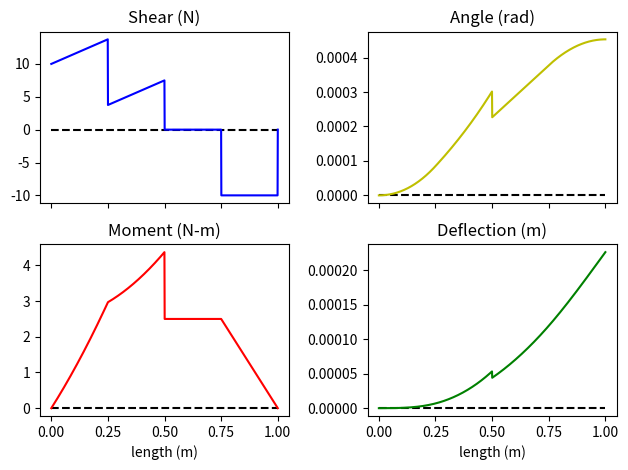

Recreate this plot in Python.
"""
Deflection plotter for beams
[redacted]
"""

import numpy as np
from matplotlib import pyplot as plt


class Beam(object):
    """
    ForcesAndMoments Dict Key Codes:  
    PointLoad:          ['F,loc'] = mag  
    DistributedLoad:    ['D,start,stop'] = mag  
    AppliedMoment:      ['M,loc'] = mag
    """
    def __init__(self, e, i, l):
        self.E = e
        self.I = i
        self.L = l
        self.ForcesAndMoments = {}

    def addPointLoad(self, loc, mag):
        """Upward+"""
        self.ForcesAndMoments[f"F,{loc}"] = mag

    def addDistributedLoad(self, start, stop, mag):
        """Beams do not enable gravity by default"""
        self.ForcesAndMoments[f"D,{start},{stop}"] = mag

    def addAppliedMoment(self, loc, mag):
        """CC+"""
        self.ForcesAndMoments[f"M,{loc}"] = mag
    
    def getShear(self, x):
        """
        Returns the moment in the beam at a point x.
        
        Forces:             v  
        Distributed Loads:  v * x  
        Moments:            0  
        """
        s = 0
        for k, v in self.ForcesAndMoments.items():
            # pull type, loc, and mags from any applied loads
            app = k.split(',')

            # type of load [F, D, M]
            ty = app[0]
            start = float(app[1])
            if ty == 'F':
                if start <= x:
                    # apply load
                    s += v
            elif ty == 'D':
                end = float(app[2])
                if start <= x and x < end:
                    # apply load
                    eff = x - start
                    s += v * eff
            elif ty == 'M':
                continue
            else:
                raise Exception(f"Invalid Force/Moment key: '{k}'")

        return s
    
    def getMoment(self, x):
        """
        Returns the moment in the beam at a point x.
        
        Forces:             v * x  
        Distributed Loads:  (1/2) * v * x**2  
        Moments:            v  
        """
        m = 0
        for k, v in self.ForcesAndMoments.items():
            # pull type, loc, and mags from any applied loads
            app = k.split(',')

            # type of load [F, D, M]
            ty = app[0]
            start = float(app[1])
            if ty == 'F':
                if start <= x:
                    # apply load
                    eff = x - start
                    m += v * eff
            elif ty == 'D':
                end = float(app[2])
                if start <= x and x < end:
                    # apply load
                    eff = x - start
                    m += (1/2) * v * eff**2
            elif ty == 'M':
                if start <= x:
                    # apply load
                    eff = x - start
                    m += v
            else:
                raise Exception(f"Invalid Force/Moment key: '{k}'")

        return m
    
    def getAngle(self, x):
        """
        Returns the angle in the beam at a point x.
        
        Forces:             (1/2) * v * x**2  
        Distributed Loads:  (1/6) * v * x**3  
        Moments:            v * x
        """
        ang = 0
        for k, v in self.ForcesAndMoments.items():
            # pull type, loc, and mags from any applied loads
            app = k.split(',')

            # type of load [F, D, M]
            ty = app[0]
            start = float(app[1])
            if ty == 'F':
                if start <= x:
                    # apply load
                    eff = x - start
                    ang += (1/2) * v * eff**2
            elif ty == 'D':
                end = float(app[2])
                if start <= x and x < end:
                    # apply load
                    eff = x - start
                    ang += (1/6) * v * eff**3
            elif ty == 'M':
                if start <= x:
                    # apply load
                    eff = x - start
                    ang += v * eff
            else:
                raise Exception(f"Invalid Force/Moment key: '{k}'")

        return (1/(self.E * self.I)) * ang
    
    def getDeflection(self, x):
        """
        Returns the deflection in the beam at a point x.
        
        Forces:             (1/6) * v * x**3  
        Distributed Loads:  (1/24) * v * x**4  
        Moments:            (1/6) * v * x**2
        """
        d = 0
        for k, v in self.ForcesAndMoments.items():
            # pull type, loc, and mags from any applied loads
            app = k.split(',')

            # type of load [F, D, M]
            ty = app[0]
            start = float(app[1])
            if ty == 'F':
                if start <= x:
                    # apply load
                    eff = x - start
                    d += (1/6) * v * eff**3
            elif ty == 'D':
                end = float(app[2])
                if start <= x and x < end:
                    # apply load
                    eff = x - start
                    d += (1/24) * v * eff**4
            elif ty == 'M':
                if start <= x:
                    # apply load
                    eff = x - start
                    d += (1/6) * v * eff**2
            else:
                raise Exception(f"Invalid Force/Moment key: '{k}'")

        return (1/(self.E * self.I)) * d
    
    def showForcesAndMoments(self):
        for k, v in self.ForcesAndMoments.items():
            print(f"{k}: {v}")

    def evaluate(self, n=1000):
        """Plots deflections and reports max deflection"""
        print(f"E = {self.E:.4f}Pa")
        print(f"I = {self.I:.4f}m^4")
        print(f"L = {self.L:.4f}m")
        
        x = np.linspace(0, L, num=n)

        # Data arrays
        beam = np.zeros(n)
        shear = np.zeros(n)
        moment = np.zeros(n)
        angle = np.zeros(n)
        deflection = np.zeros(n)
        
        # [loc, mag]
        max_shear = [0, 0]
        max_moment = [0, 0]
        max_angle = [0, 0]
        max_deflection = [0, 0]

        # Data collection
        for i in range(n):
            pt = x[i]
            s = self.getShear(pt)
            m = self.getMoment(pt)
            a = self.getAngle(pt)
            d = self.getDeflection(pt)

            shear[i] = s
            moment[i] = m
            angle[i] = a
            deflection[i] = d
            
            if abs(s) > abs(max_shear[1]):
                max_shear[0] = pt
                max_shear[1] = s
            if abs(m) > abs(max_moment[1]):
                max_moment[0] = pt
                max_moment[1] = m
            if abs(a) > abs(max_angle[1]):
                max_angle[0] = pt
                max_angle[1] = a
            if abs(d) > abs(max_deflection[1]):
                max_deflection[0] = pt
                max_deflection[1] = d
            
        
        # Plotting
        fig, ax = plt.subplots(2, 2, sharex="all")

        xlabel = f"length (m)"
        t1 = f"Shear (N)"
        ax[0,0].plot(x, beam, '--k')
        ax[0,0].plot(x, shear, '-b', label=t1)
        ax[0,0].set(title=t1)

        t2 = f"Moment (N-m)"
        ax[1,0].plot(x, beam, '--k')
        ax[1,0].plot(x, moment, '-r', label=t2)
        ax[1,0].set(xlabel=xlabel, title=t2)

        t3 = f"Angle (rad)"
        ax[0,1].plot(x, beam, '--k')
        ax[0,1].plot(x, angle, '-y', label=t3)
        ax[0,1].set(title=t3)

        t4 = f"Deflection (m)"
        ax[1,1].plot(x, beam, '--k')
        ax[1,1].plot(x, deflection, '-g')
        ax[1,1].set(xlabel=xlabel, title=t4)

        fig.tight_layout()
        plt.show()

        # Report
        print(f"Max shear:      {max_shear[1]:.4f}N @ {max_shear[0]:.4f}m")
        print(f"Max moment:     {max_moment[1]:.4f}N-m @ {max_moment[0]:.4f}m")
        print(f"Max angle:      {max_angle[1]:.4f}rad @ {max_angle[0]:.4f}m")
        print(f"Max deflection: {max_deflection[1]:.4f}m @ {max_deflection[0]:.4f}m")


if __name__ == "__main__":
    print("running...")
    
    # =============================== #
    # ======== Youngs Modulus ======= #
    # ====== Moment of Inertia ====== #
    # ========= Beam Length ========= #
    # =============================== #
    E = 207 * 10**9
    I = 2 * 10**-8
    L = 1

    # =============================== #
    # = Make the beam and add loads = #
    # =============================== #
    B = Beam(E, I, L)
    B.addPointLoad(0, 10)
    B.addPointLoad(1, 10)
    B.addPointLoad(.25, -10)
    B.addPointLoad(.75, -10)
    B.addDistributedLoad(0, .5, 15)

    # =============================== #
    # Double check your added loads = #
    # =============================== #
    # B.showForcesAndMoments()
    

    # =============================== #
    # ==== Run Forrest Run!! ======== #
    # =============================== #
    B.evaluate()